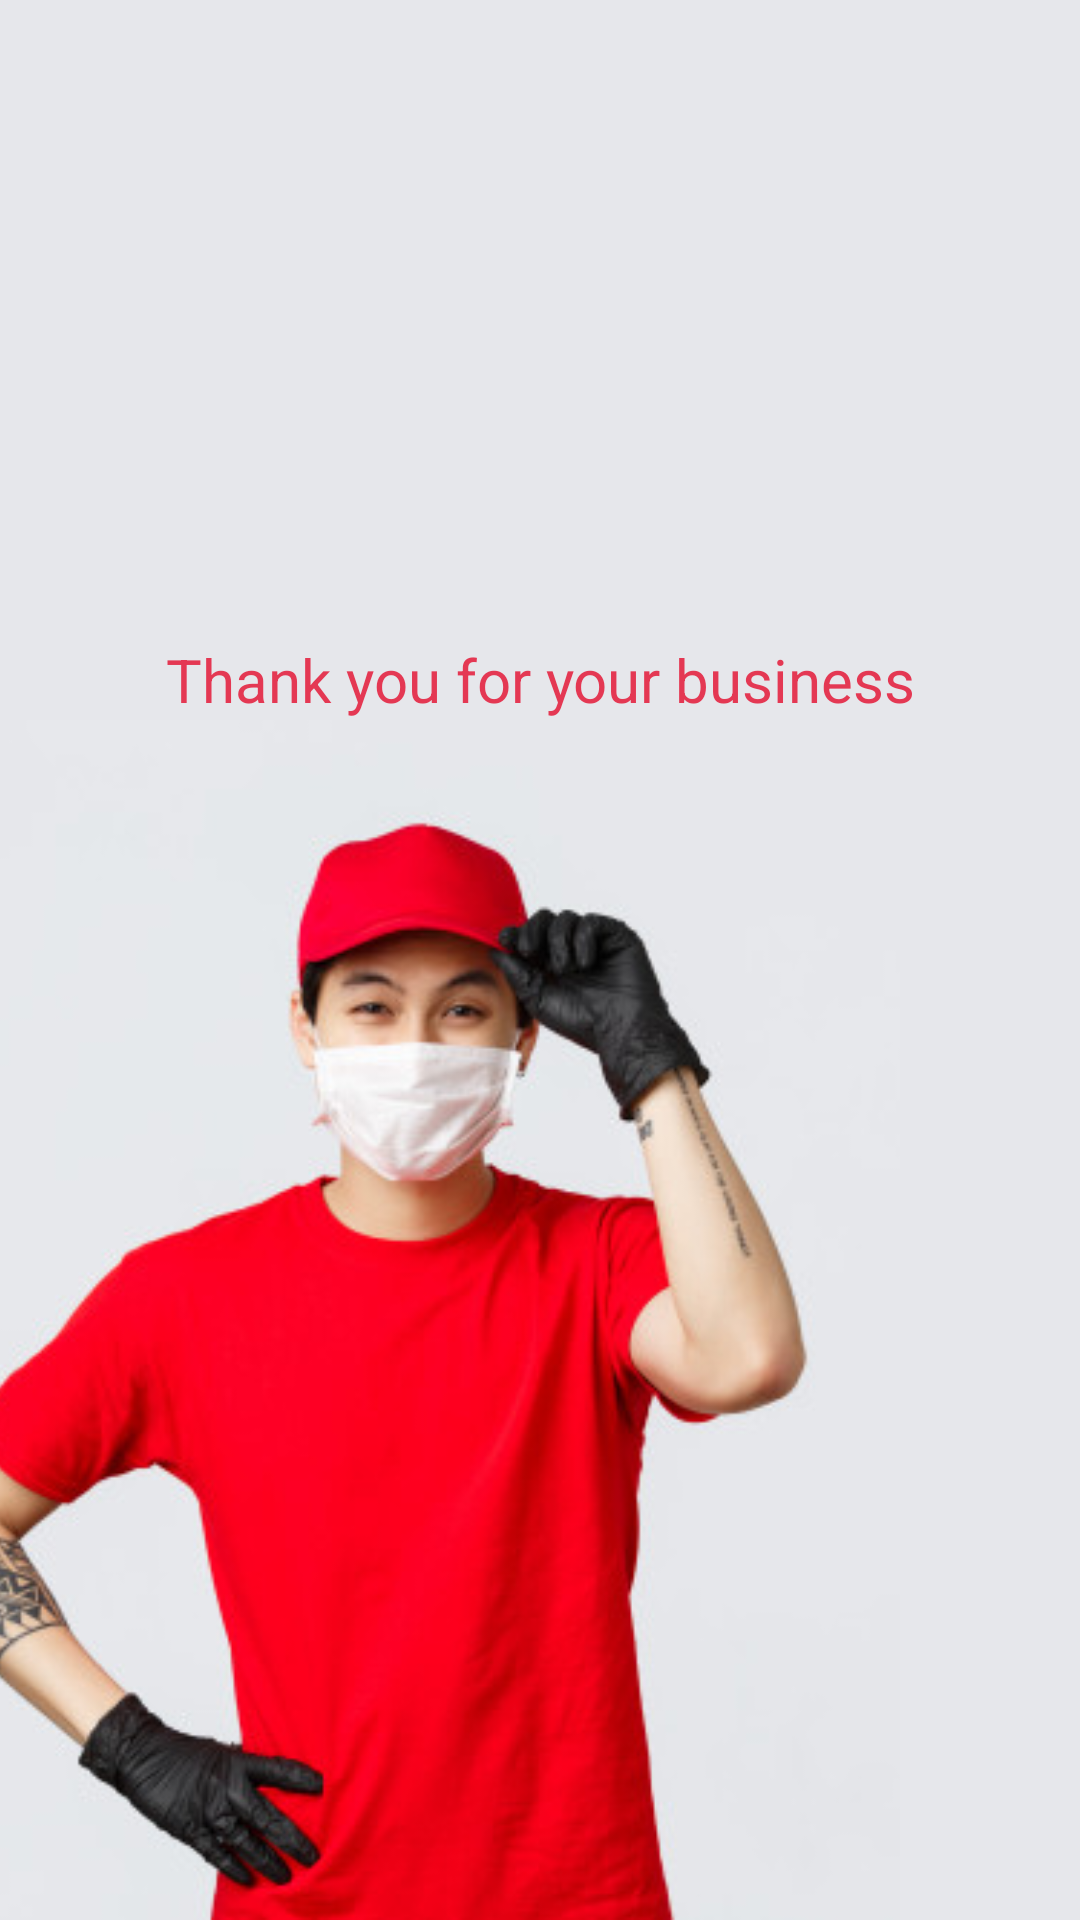

Write the Android layout XML for this screen, with the resource values it uses.
<!-- AndroidManifest.xml: application theme Theme.AMMarket -->
<!-- res/layout/fragment_logout.xml -->
<?xml version="1.0" encoding="utf-8"?>
<androidx.constraintlayout.widget.ConstraintLayout xmlns:android="http://schemas.android.com/apk/res/android"
    xmlns:app="http://schemas.android.com/apk/res-auto"
    xmlns:tools="http://schemas.android.com/tools"
    android:layout_width="match_parent"
    android:layout_height="match_parent"
    android:background="#E6E7EB"
    tools:context=".ui.fragment.LogoutFragment">

    <ImageView
        android:id="@+id/imageView2"
        android:layout_width="300dp"
        android:layout_height="400dp"
        android:scaleType="centerCrop"
        android:src="@drawable/logout_man"
        app:layout_constraintBottom_toBottomOf="parent"
        app:layout_constraintStart_toStartOf="parent" />

    <TextView
        android:id="@+id/textView"
        android:layout_width="wrap_content"
        android:layout_height="wrap_content"
        android:gravity="center"
        android:text="@string/thank_you_for_your_business"
        android:textColor="@color/pink"
        android:textSize="20sp"
        app:layout_constraintBottom_toTopOf="@+id/imageView2"
        app:layout_constraintEnd_toEndOf="parent"
        app:layout_constraintStart_toStartOf="parent" />

</androidx.constraintlayout.widget.ConstraintLayout>
<!-- resources referenced by this layout -->
<resources>
  <color name="pink">#e43853</color>
  <!-- drawable logout_man: jpg bitmap (drawable, 33404 bytes) -->
  <string name="thank_you_for_your_business">Thank you for your business</string>
  <style name="Theme.AMMarket" parent="Theme.MaterialComponents.DayNight.NoActionBar">
          
          <item name="colorPrimary">@color/pink</item>
          <item name="colorPrimaryVariant">@color/dark</item>
          <item name="colorOnPrimary">@color/dark</item>
          
          <item name="colorSecondary">@color/pink</item>
          <item name="colorSecondaryVariant">@color/dark</item>
          <item name="colorOnSecondary">@color/dark</item>
          
          <item name="android:statusBarColor" tools:targetApi="l">?attr/colorPrimaryVariant</item>
          
          <item name="fontFamily">@font/alegreya_sc</item>
          <item name="android:screenOrientation">portrait</item>
      </style>
  <color name="dark">#171719</color>
</resources>
